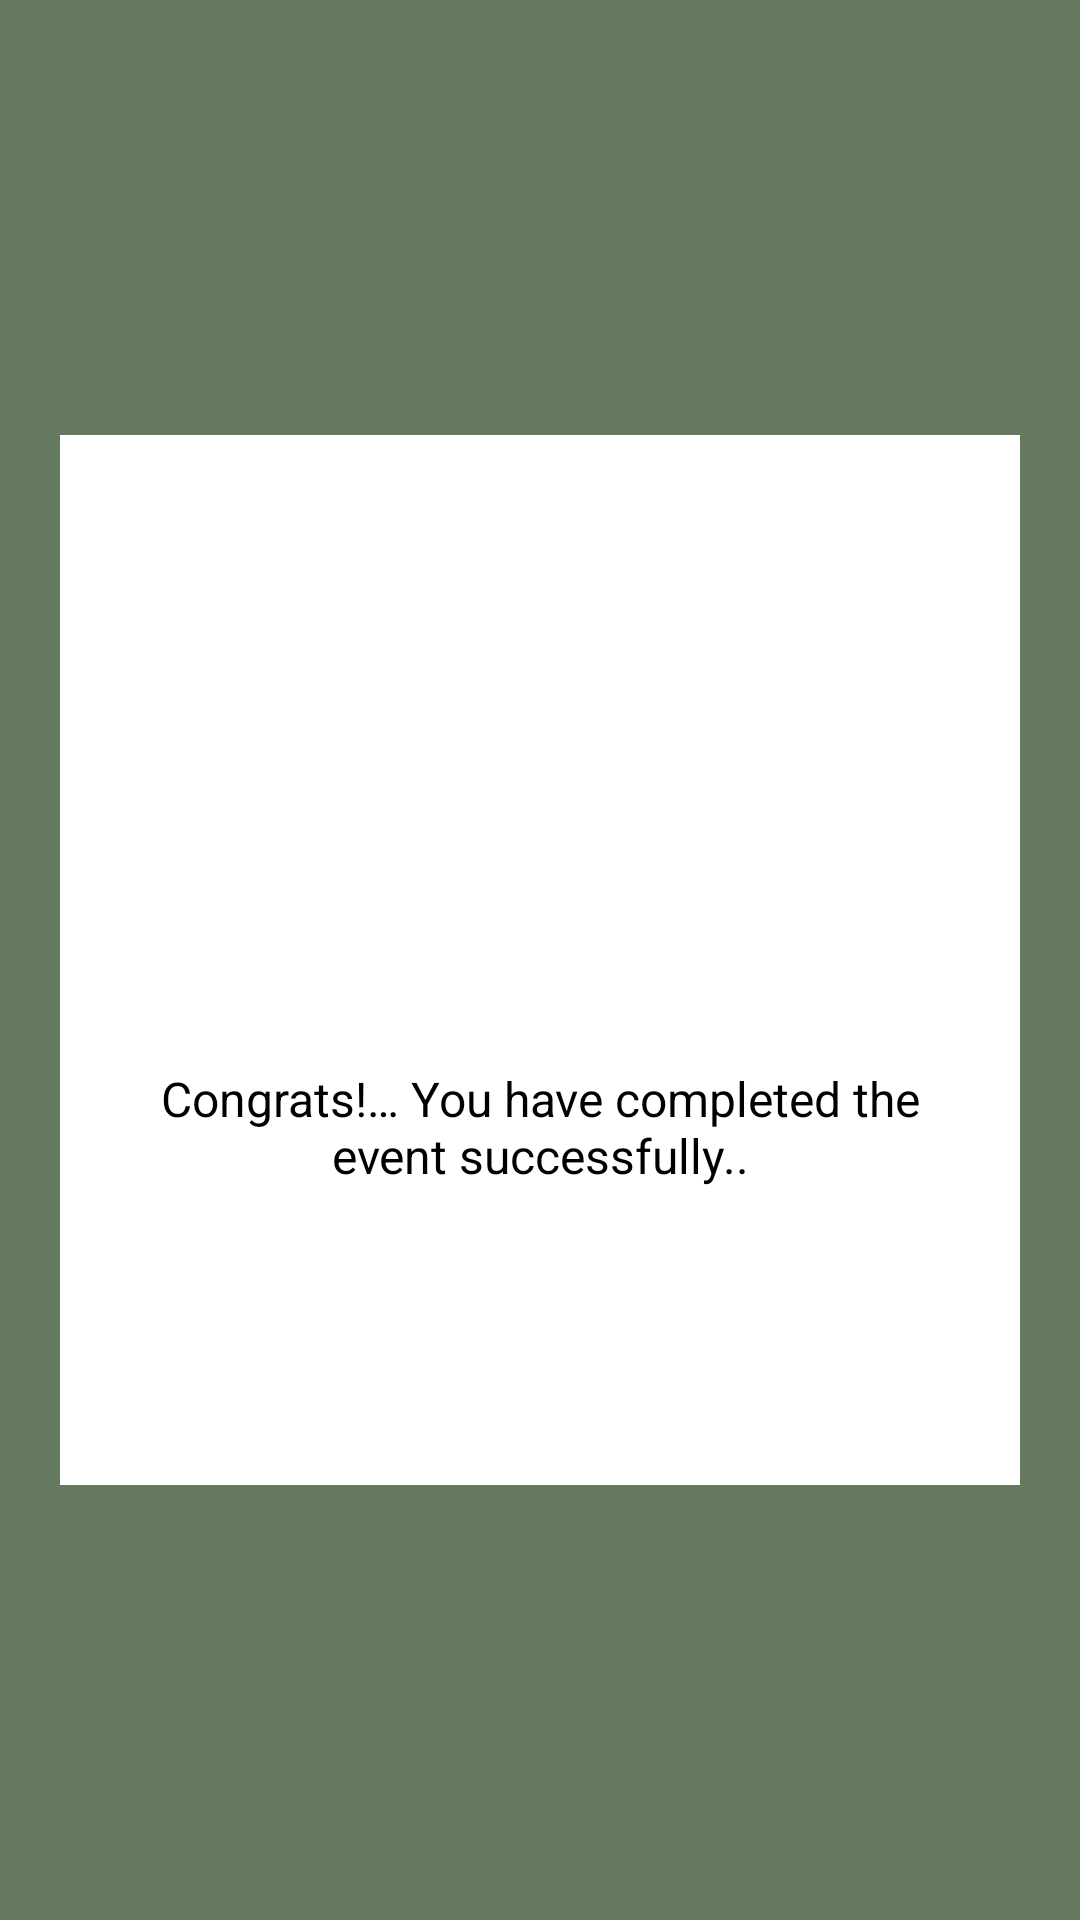

Write the Android layout XML for this screen, with the resource values it uses.
<!-- AndroidManifest.xml: application theme GreenTheme -->
<!-- res/layout/dialog_completed_theme.xml -->
<?xml version="1.0" encoding="utf-8"?>
<FrameLayout
    xmlns:android="http://schemas.android.com/apk/res/android"
    android:layout_width="match_parent"
    android:layout_height="match_parent">

    <View
        android:layout_width="match_parent"
        android:layout_height="match_parent"
        android:background="@android:color/black"
        android:alpha="0.5"/>

    <FrameLayout
        android:layout_width="match_parent"
        android:layout_height="350dp"
        android:layout_marginLeft="20dp"
        android:layout_marginRight="20dp"
        android:layout_gravity="center"
        android:background="@color/colorPrimary"
        android:orientation="vertical">

        <ImageView
            android:layout_width="match_parent"
            android:layout_height="200dp"
            android:id="@+id/completedImage"
            android:layout_gravity="center_horizontal"/>

        <LinearLayout
            android:layout_width="match_parent"
            android:layout_height="wrap_content"
            android:layout_gravity="bottom"
            android:layout_marginTop="30dp"
            android:orientation="vertical">

            <ImageView
                android:layout_width="80dp"
                android:layout_height="80dp"
                android:layout_gravity="center"
                android:background="@drawable/correct"/>

            <TextView
                android:layout_width="wrap_content"
                android:layout_height="wrap_content"
                android:textColor="@android:color/black"
                android:textSize="16sp"
                android:layout_marginTop="40dp"
                android:layout_marginLeft="20dp"
                android:layout_marginRight="20dp"
                android:textAlignment="center"
                android:text="@string/congrats"/>

            <Button
                android:layout_width="match_parent"
                android:layout_height="wrap_content"
                android:id="@+id/closeButton"
                android:textSize="14sp"
                android:layout_marginLeft="30dp"
                android:layout_marginRight="30dp"
                android:layout_marginTop="50dp"
                android:background="@drawable/btn_background"
                android:textColor="@color/colorPrimary"
                android:text="Done"
                android:layout_marginBottom="30dp"
                android:textAllCaps="false"/>

        </LinearLayout>

    </FrameLayout>

</FrameLayout>
<!-- resources referenced by this layout -->
<resources>
  <color name="colorPrimary">#ffffff</color>
  <string name="congrats">Congrats!… You have completed the event successfully..</string>
  <style name="GreenTheme" parent="Base.AppTheme.GreenTheme" />
  <style name="Base.AppTheme.GreenTheme" parent="ThemeOverlay.AppCompat.Light">
          <item name="colorPrimary">#EC7DD364</item>
          <item name="colorPrimaryDark">#AF4C9838</item>
          <item name="colorAccent">@color/colorPrimaryDark2</item>
          <item name="android:windowBackground">#CAF5BE</item>
          <item name="colorButtonNormal">#51D047</item>
          <item name="android:statusBarColor">#EC7DD364</item>
          <item name="colorSecondaryVariant">#EC7DD364</item>
          <item name="android:itemBackground">#E359A345</item>
      </style>
  <color name="colorPrimaryDark2">#68BD51</color>
</resources>
